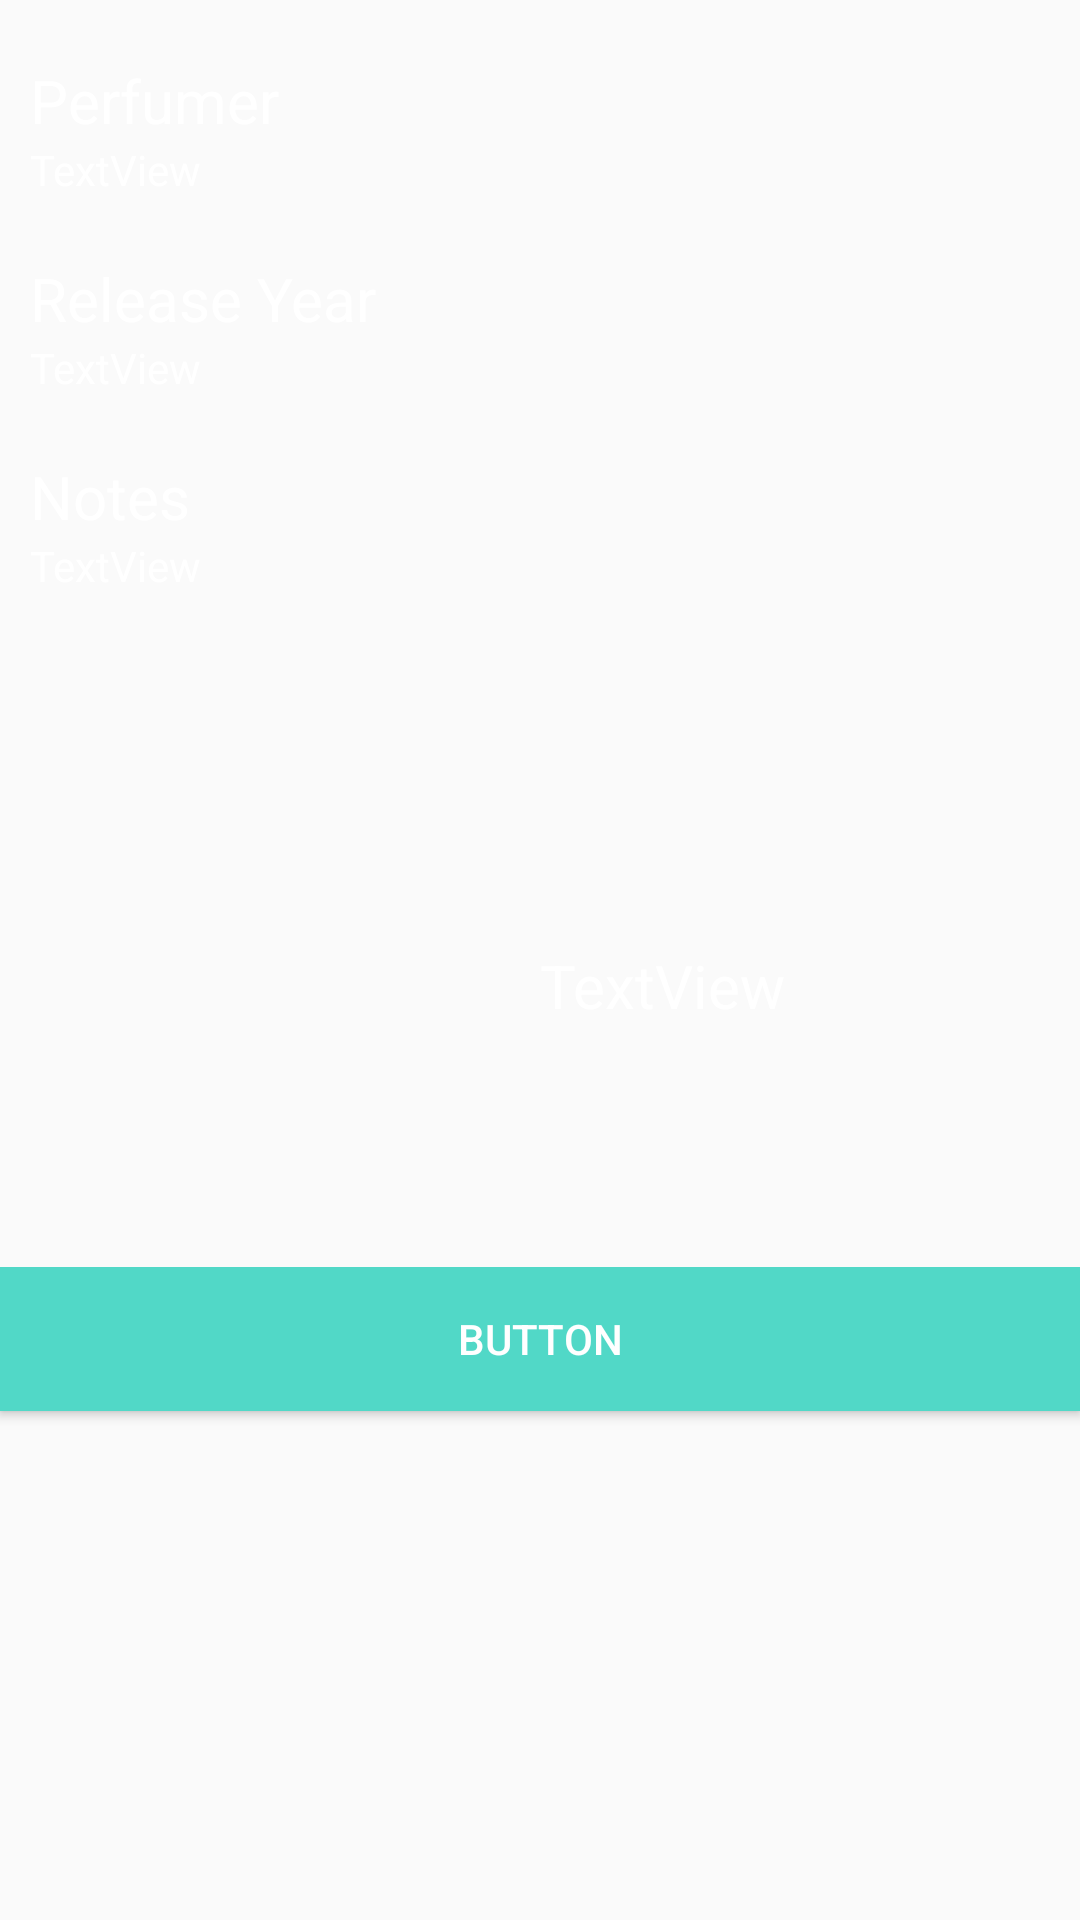

Write the Android layout XML for this screen, with the resource values it uses.
<!-- AndroidManifest.xml: application theme Theme.FragranceCollection -->
<!-- res/layout/visit_profile_row.xml -->
<?xml version="1.0" encoding="utf-8"?>
<LinearLayout xmlns:android="http://schemas.android.com/apk/res/android"
    xmlns:app="http://schemas.android.com/apk/res-auto"
    android:id="@+id/visitProfileLinearLayout"
    android:layout_width="match_parent"
    android:layout_height="wrap_content"
    android:orientation="vertical"
    android:tag="fragranceListTag">

    <TextView
        android:id="@+id/visitProfileNameTextView"
        android:layout_width="wrap_content"
        android:layout_height="wrap_content"
        android:layout_marginLeft="10dp"
        android:layout_weight="1"
        android:text="TextView"
        android:textSize="32sp" />

    <LinearLayout
        android:layout_width="match_parent"
        android:layout_height="match_parent"
        android:layout_marginTop="20dp"
        android:layout_weight="1">

        <LinearLayout
            android:layout_width="match_parent"
            android:layout_height="match_parent"
            android:layout_marginLeft="10dp"
            android:layout_weight="1"
            android:orientation="vertical">

            <TextView
                android:id="@+id/visitProfilePerfumerLabel"
                android:layout_width="match_parent"
                android:layout_height="wrap_content"
                android:textSize="20sp"
                android:text="@string/hint_perfumer" />

            <TextView
                android:id="@+id/visitProfilePerfumerTextView"
                android:layout_width="match_parent"
                android:layout_height="wrap_content"
                android:text="TextView" />

            <TextView
                android:id="@+id/visitProfileReleaseYearLabel"
                android:layout_width="match_parent"
                android:layout_height="wrap_content"
                android:layout_marginTop="20dp"
                android:textSize="20sp"
                android:text="@string/hint_release_year" />

            <TextView
                android:id="@+id/visitProfileReleaseYearTextView"
                android:layout_width="match_parent"
                android:layout_height="wrap_content"
                android:text="TextView" />

            <TextView
                android:id="@+id/visitProfileNotesLabel"
                android:layout_width="match_parent"
                android:layout_height="wrap_content"
                android:layout_marginTop="20dp"
                android:textSize="20sp"
                android:text="@string/hint_notes" />

            <TextView
                android:id="@+id/visitProfileNotesTextView"
                android:layout_width="match_parent"
                android:layout_height="wrap_content"
                android:text="TextView" />
        </LinearLayout>

        <LinearLayout
            android:layout_width="match_parent"
            android:layout_height="match_parent"
            android:layout_weight="1"
            android:orientation="vertical">

            <ImageView
                android:id="@+id/visitProfileImageView"
                android:layout_width="match_parent"
                android:layout_height="225dp"
                android:layout_weight="1"
                android:adjustViewBounds="true"
                android:scaleType="centerCrop"
                app:srcCompat="@drawable/ic_baseline_account_circle_24" />

            <TextView
                android:id="@+id/visitProfileLikesTextView"
                android:layout_width="match_parent"
                android:layout_height="wrap_content"
                android:layout_weight="1"
                android:text="TextView"
                android:textSize="20sp" />
        </LinearLayout>

    </LinearLayout>

    <LinearLayout
        android:layout_width="match_parent"
        android:layout_height="match_parent"
        android:layout_marginTop="10dp"
        android:layout_weight="1"
        android:orientation="horizontal">

        <Button
            android:id="@+id/visitProfileLikeButton"
            android:layout_width="wrap_content"
            android:layout_height="wrap_content"
            android:background="@color/colorPrimary"
            android:layout_weight="1"
            android:text="Button" />

    </LinearLayout>

</LinearLayout>
<!-- resources referenced by this layout -->
<resources>
  <color name="colorPrimary">#51d8c7</color>
  <string name="hint_notes">Notes</string>
  <string name="hint_perfumer">Perfumer</string>
  <string name="hint_release_year">Release Year</string>
  <style name="Theme.FragranceCollection" parent="Theme.AppCompat.Light.DarkActionBar">
          
          <item name="colorPrimary">@color/colorPrimary</item>
          
          <item name="windowActionBar">false</item>
          <item name="windowNoTitle">true</item>
          <item name="colorAccent">@color/colorAccent</item>
          <item name="android:textColor">@color/colorText</item>
          <item name="android:textColorHint">@color/colorText</item>
          <item name="colorControlNormal">@color/colorText</item>
          <item name="colorControlActivated">@color/colorText</item>
          
          <item name="android:statusBarColor" tools:targetApi="l">?attr/colorPrimaryVariant</item>
          
  
      </style>
  <color name="colorAccent">#FFFFFF</color>
  <color name="colorText">#FFFFFF</color>
</resources>
